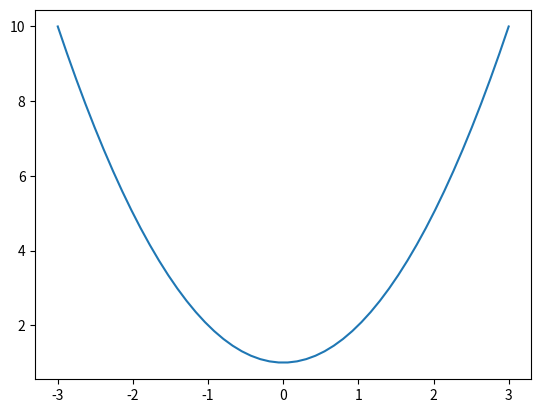

Reproduce this figure in Python.
import matplotlib.pyplot as plt
import numpy as np

x = np.linspace(-3, 3, 50)
y1 = x ** 2 + 1

plt.plot(x, y1)
plt.show()
